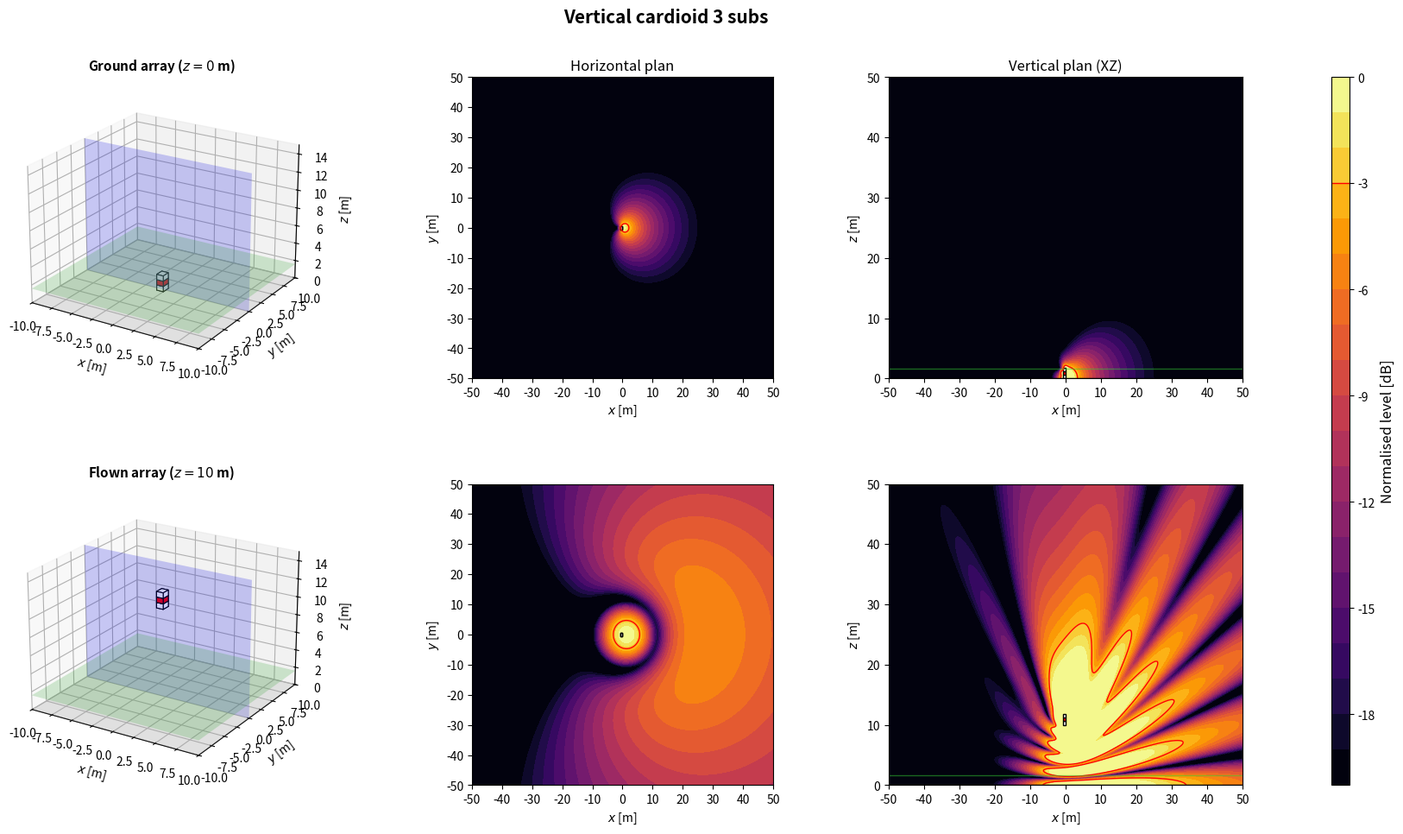
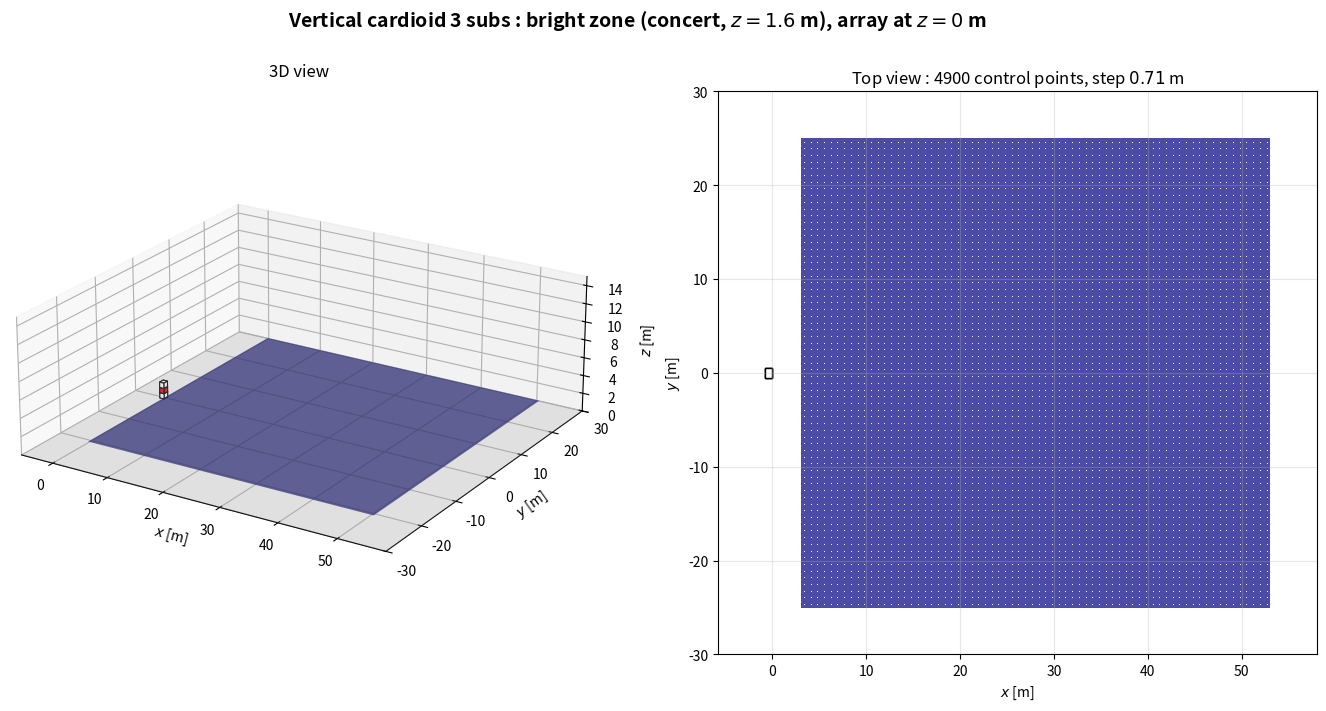

These figures' Python source, in order:
import numpy as np
import matplotlib.pyplot as plt
from matplotlib.patches import Rectangle
from matplotlib.transforms import Affine2D
from mpl_toolkits.mplot3d.art3d import Poly3DCollection

plt.close('all')

NAME = 'Vertical cardioid 3 subs'

# ============================================================
# 1. GLOBAL PARAMETERS
# ============================================================
c = 343
rho = 1.2
f = 80                      # frequence des cartes
Q = 1e-3
k = 2*np.pi*f/c
omega = 2*np.pi*f
z_obs = 1.6
z_ground = 0
z_flown = 10
sub_w = 1.0                 # largeur, perpendiculaire a l'axe de tir
sub_d = 0.8                 # profondeur, selon l'axe de tir
sub_h = 0.6
evaluation_margin = 0.5
target = -3
level_min, level_max = -20, 0
levels = np.linspace(level_min, level_max, 21)
N_xy, N_vertical = 350, 260
x = np.linspace(-50, 50, N_xy)
y = np.linspace(-50, 50, N_xy)
z = np.linspace(0, 50, N_vertical)
X, Y = np.meshgrid(x, y)
X_xz, Z_xz = np.meshgrid(x, z)
y_slice = 0

# Scenario : 'concert' (foule en x > 0) ou 'stadium' (zone sous l'array)
SCENARIO = 'concert'
Z_START = z_ground

# ============================================================
# 2. ARRAY GEOMETRY
# ============================================================
# Convention commune : x = axe de tir (foule en x > 0), y lateral, z vertical.
# Chaque caisse : centre (x, y), bas zb au-dessus de z_start, direction de tir
# yaw [deg], retard tau [s] et gain signe applique par le DSP.
# Centre acoustique : centre de la caisse, a mi-hauteur. Dans une cardioide
# (on_face=True), il est sur la face du haut-parleur, a sub_d/2 selon yaw.
def box(xb, yb, zb=0.0, yaw=0.0, tau=0.0, gain=1.0, facecolor='white', on_face=False):
    return {'x': float(xb), 'y': float(yb), 'z': float(zb), 'yaw': float(yaw),
            'tau': float(tau), 'gain': float(gain), 'facecolor': facecolor,
            'on_face': bool(on_face)}


def geometry():
    # 3 caisses empilees, polarites de bas en haut + - +
    tau_card = sub_d/c
    B = []
    for i, v in enumerate(np.arange(3)*sub_h):
        if i == 1:
            B.append(box(0, 0, v, yaw=180, tau=tau_card, gain=-2.0, facecolor='red', on_face=True))
        else:
            B.append(box(0, 0, v, on_face=True))
    return B


def footprint(b):
    """Les 4 coins de l'empreinte au sol d'une caisse."""
    a = np.deg2rad(b['yaw'])
    ca, sa = np.cos(a), np.sin(a)
    corners = [(+sub_d/2, +sub_w/2), (+sub_d/2, -sub_w/2),
               (-sub_d/2, -sub_w/2), (-sub_d/2, +sub_w/2)]
    return np.array([(b['x'] + u*ca - v*sa, b['y'] + u*sa + v*ca) for u, v in corners])


def boxes():
    """Caisses de la config. En concert, x = 0 sur la face avant la plus en avant."""
    B = geometry()
    if SCENARIO == 'concert':
        dx = -max(footprint(b)[:, 0].max() for b in B)
        B = [dict(b, x=b['x'] + dx) for b in B]
    return B


def array(z_start=Z_START):
    """Interface commune : sources (L, 3) [m], tau (L,) [s], gain (L,) signe."""
    B = boxes()
    sources = []
    for b in B:
        a = np.deg2rad(b['yaw'])
        shift = sub_d/2 if b['on_face'] else 0.0
        sources.append([b['x'] + shift*np.cos(a), b['y'] + shift*np.sin(a), z_start + b['z'] + sub_h/2])
    sources = np.array(sources)
    tau = np.array([b['tau'] for b in B])
    gain = np.array([b['gain'] for b in B])
    return sources, tau, gain

# ============================================================
# 3. ACOUSTIC MODEL: MONOPOLES + RIGID GROUND IMAGE
# ============================================================
def monopole_field(A, B, C, xs, ys, zs):
    rd = np.maximum(np.sqrt((A-xs)**2 + (B-ys)**2 + (C-zs)**2), 0.05)
    ri = np.maximum(np.sqrt((A-xs)**2 + (B-ys)**2 + (C+zs)**2), 0.05)
    return 1j*rho*c*k*Q/(4*np.pi)*(np.exp(-1j*k*rd)/rd + np.exp(-1j*k*ri)/ri)


def pressure(A, B, C, z_start):
    sources, tau, gain = array(z_start)
    p = np.zeros(np.broadcast(A, B, C).shape, dtype=complex)
    for (xs, ys, zs), t, g in zip(sources, tau, gain):
        p += g*np.exp(-1j*omega*t)*monopole_field(A, B, C, xs, ys, zs)
    return p


def evaluation_mask():
    excluded = np.zeros_like(X, dtype=bool)
    for b in boxes():
        fp = footprint(b)
        excluded |= ((X >= fp[:, 0].min()-evaluation_margin) & (X <= fp[:, 0].max()+evaluation_margin)
                     & (Y >= fp[:, 1].min()-evaluation_margin) & (Y <= fp[:, 1].max()+evaluation_margin))
    return ~excluded


def spl_maps(z_start):
    p_xy = pressure(X, Y, z_obs, z_start)
    ref = np.max(np.abs(p_xy[evaluation_mask()]))
    xy = 20*np.log10(np.maximum(np.abs(p_xy), 1e-12)/ref)
    xz = 20*np.log10(np.maximum(np.abs(pressure(X_xz, y_slice, Z_xz, z_start)), 1e-12)/ref)
    return np.clip(xy, level_min, level_max), np.clip(xz, level_min, level_max)

# ============================================================
# 4. SUBWOOFER DRAWING HELPERS
# ============================================================
def draw_sub_3d(ax, b, z_start):
    z0 = z_start + b['z']
    z1 = z0 + sub_h
    corners = footprint(b)
    bottom = [[px, py, z0] for px, py in corners]
    top = [[px, py, z1] for px, py in corners]
    faces = [bottom, top] + [[bottom[i], bottom[(i+1)%4], top[(i+1)%4], top[i]] for i in range(4)]
    ax.add_collection3d(Poly3DCollection(faces, facecolors=b['facecolor'], edgecolors='black', linewidths=0.8))


def draw_3d_scene(ax, z_start, title):
    xx = np.array([[-10, 10], [-10, 10]])
    yy = np.array([[-10, -10], [10, 10]])
    ax.plot_surface(xx, yy, np.zeros((2, 2)), color='lightgray', alpha=0.25, linewidth=0)
    ax.plot_surface(xx, yy, np.full((2, 2), z_obs), color='limegreen', alpha=0.2, linewidth=0)
    xs = np.array([[-10, 10], [-10, 10]])
    zz = np.array([[0, 0], [15, 15]])
    ax.plot_surface(xs, np.full((2, 2), y_slice), zz, color='blue', alpha=0.2, linewidth=0)
    for b in boxes():
        draw_sub_3d(ax, b, z_start)
    ax.set_title(title, fontsize=11, fontweight='bold')
    ax.set_xlabel(r'$x$ [m]')
    ax.set_ylabel(r'$y$ [m]')
    ax.set_zlabel(r'$z$ [m]')
    ax.set_xlim(-10, 10)
    ax.set_ylim(-10, 10)
    ax.set_zlim(0, 15)
    ax.set_box_aspect((20, 20, 15))
    ax.view_init(elev=22, azim=-58)


def plot_horizontal(ax, SPL, title=None):
    im = ax.contourf(X, Y, SPL, levels=levels, cmap='inferno', extend='neither')
    if SPL.min() <= target <= SPL.max():
        ax.contour(X, Y, SPL, levels=[target], colors='red', linewidths=1, linestyles='solid')
    for b in boxes():
        rect = Rectangle((-sub_d/2, -sub_w/2), sub_d, sub_w, facecolor=b['facecolor'], edgecolor='black', linewidth=1)
        rect.set_transform(Affine2D().rotate_deg(b['yaw']).translate(b['x'], b['y']) + ax.transData)
        ax.add_patch(rect)
    if title:
        ax.set_title(title, fontsize=12)
    ax.set_xlabel(r'$x$ [m]')
    ax.set_ylabel(r'$y$ [m]')
    ax.set_xlim(-50, 50)
    ax.set_ylim(-50, 50)
    ax.set_xticks(np.arange(-50, 51, 10))
    ax.set_yticks(np.arange(-50, 51, 10))
    ax.set_aspect('equal')
    return im


def plot_vertical(ax, SPL, z_start, title=None):
    ax.contourf(X_xz, Z_xz, SPL, levels=levels, cmap='inferno')
    if SPL.min() <= target <= SPL.max():
        ax.contour(X_xz, Z_xz, SPL, levels=[target], colors='red', linewidths=1, linestyles='solid')
    for b in boxes():
        fp = footprint(b)
        if fp[:, 1].min() <= y_slice <= fp[:, 1].max():
            ax.add_patch(Rectangle((fp[:, 0].min(), z_start + b['z']), np.ptp(fp[:, 0]), sub_h,
                                   facecolor=b['facecolor'], edgecolor='black', linewidth=1))
    ax.axhline(0, color='black', linewidth=1)
    ax.axhline(z_obs, color='limegreen', linewidth=1, alpha=0.5)
    if title:
        ax.set_title(title, fontsize=12)
    ax.set_xlabel(r'$x$ [m]')
    ax.set_ylabel(r'$z$ [m]')
    ax.set_xlim(-50, 50)
    ax.set_ylim(0, 50)
    ax.set_xticks(np.arange(-50, 51, 10))
    ax.set_yticks(np.arange(0, 51, 10))

# ============================================================
# 5. FIGURE: TWO HEIGHTS
# ============================================================
def simulate_configuration():
    spl_ground_xy, spl_ground_xz = spl_maps(z_ground)
    spl_flown_xy, spl_flown_xz = spl_maps(z_flown)

    fig = plt.figure(figsize=(18, 10))
    fig.suptitle(NAME, fontsize=15, fontweight='bold')
    gs = fig.add_gridspec(2, 4, width_ratios=[1.1, 1, 1, 0.05], left=0.05, right=0.94, bottom=0.08, top=0.90, wspace=0.32, hspace=0.35)
    ax3d_g = fig.add_subplot(gs[0, 0], projection='3d')
    axxy_g = fig.add_subplot(gs[0, 1])
    axxz_g = fig.add_subplot(gs[0, 2])
    ax3d_f = fig.add_subplot(gs[1, 0], projection='3d')
    axxy_f = fig.add_subplot(gs[1, 1])
    axxz_f = fig.add_subplot(gs[1, 2])
    cax = fig.add_subplot(gs[:, 3])

    draw_3d_scene(ax3d_g, z_ground, rf'Ground array ($z={z_ground:g}$ m)')
    im = plot_horizontal(axxy_g, spl_ground_xy, 'Horizontal plan')
    plot_vertical(axxz_g, spl_ground_xz, z_ground, 'Vertical plan (XZ)')
    draw_3d_scene(ax3d_f, z_flown, rf'Flown array ($z={z_flown:g}$ m)')
    plot_horizontal(axxy_f, spl_flown_xy)
    plot_vertical(axxz_f, spl_flown_xz, z_flown)

    cbar = fig.colorbar(im, cax=cax)
    cbar.set_label('Normalised level [dB]', fontsize=12)
    cbar.ax.axhline(target, color='red', linewidth=1, linestyle='solid')
    return fig

# ============================================================
# 6. BRIGHT ZONE (SEPARATE WINDOW)
# ============================================================
# Meme zone que bright_zone() dans Algorithms/metrics.py : carre de zone_size a z_obs ;
# concert : x de zone_x_start a zone_x_start + zone_size, centre en y = 0 ;
# stadium : centre sous l'array (moyenne des centres acoustiques).
zone_size = 50.0
zone_x_start = 3.0
zone_step = 50.0/70        # 70 mailles sur 50 m : pas de 0.714 m, comme metrics.py


def bright_zone_extent():
    """(x_min, x_max, y_min, y_max) de la bright zone du scenario."""
    if SCENARIO == 'concert':
        return zone_x_start, zone_x_start + zone_size, -zone_size/2, zone_size/2
    sources = array()[0]
    cx, cy = sources[:, 0].mean(), sources[:, 1].mean()
    return cx - zone_size/2, cx + zone_size/2, cy - zone_size/2, cy + zone_size/2


def bright_zone_points():
    """Points de controle : centres des mailles de cote zone_step (comme metrics.py)."""
    x0, x1, y0, y1 = bright_zone_extent()
    offsets = (np.arange(int(round(zone_size/zone_step))) + 0.5)*zone_step
    return np.meshgrid(x0 + offsets, y0 + offsets)


def bright_zone_figure(z_start=Z_START):
    """Array a sa hauteur d'evaluation et bright zone : vue 3D et vue de dessus."""
    x0, x1, y0, y1 = bright_zone_extent()
    corners = np.vstack([footprint(b) for b in boxes()])
    xmin, xmax = min(x0, corners[:, 0].min()) - 5, max(x1, corners[:, 0].max()) + 5
    ymin, ymax = min(y0, corners[:, 1].min()) - 5, max(y1, corners[:, 1].max()) + 5
    zmax = max(15, z_start + sub_h + 3)

    fig = plt.figure(figsize=(17, 7.5))
    fig.suptitle(rf'{NAME} : bright zone ({SCENARIO}, $z = {z_obs:g}$ m), array at $z = {z_start:g}$ m',
                 fontsize=14, fontweight='bold')

    ax3d = fig.add_subplot(1, 2, 1, projection='3d')
    ax3d.plot_surface(np.array([[xmin, xmax], [xmin, xmax]]), np.array([[ymin, ymin], [ymax, ymax]]),
                      np.zeros((2, 2)), color='lightgray', alpha=0.25, linewidth=0)
    ax3d.plot_surface(np.array([[x0, x1], [x0, x1]]), np.array([[y0, y0], [y1, y1]]),
                      np.full((2, 2), z_obs), color='navy', alpha=0.7, linewidth=0)
    xp, yp = bright_zone_points()
    for b in boxes():
        draw_sub_3d(ax3d, b, z_start)
    ax3d.set_title('3D view', fontsize=12)
    ax3d.set_xlabel(r'$x$ [m]')
    ax3d.set_ylabel(r'$y$ [m]')
    ax3d.set_zlabel(r'$z$ [m]')
    ax3d.set_xlim(xmin, xmax)
    ax3d.set_ylim(ymin, ymax)
    ax3d.set_zlim(0, zmax)
    ax3d.set_box_aspect((xmax - xmin, ymax - ymin, 0.35*max(xmax - xmin, ymax - ymin)))
    ax3d.view_init(elev=22, azim=-58)

    ax = fig.add_subplot(1, 2, 2)
    ax.add_patch(Rectangle((x0, y0), x1 - x0, y1 - y0, facecolor='navy', alpha=0.7, edgecolor='none'))
    ax.scatter(xp, yp, s=0.5, color='white', linewidths=0)
    for b in boxes():
        rect = Rectangle((-sub_d/2, -sub_w/2), sub_d, sub_w, facecolor=b['facecolor'], edgecolor='black', linewidth=1)
        rect.set_transform(Affine2D().rotate_deg(b['yaw']).translate(b['x'], b['y']) + ax.transData)
        ax.add_patch(rect)
    ax.set_title(rf'Top view : {xp.size} control points, step ${zone_step:.2f}$ m', fontsize=12)
    ax.set_xlabel(r'$x$ [m]')
    ax.set_ylabel(r'$y$ [m]')
    ax.set_xlim(xmin, xmax)
    ax.set_ylim(ymin, ymax)
    ax.set_aspect('equal')
    ax.grid(True, alpha=0.3)
    return fig

# ============================================================
# 7. RUN CONFIGURATION
# ============================================================
if __name__ == '__main__':
    print('Simulating:', NAME)
    fig = simulate_configuration()
    fig_zone = bright_zone_figure()
    plt.show()
